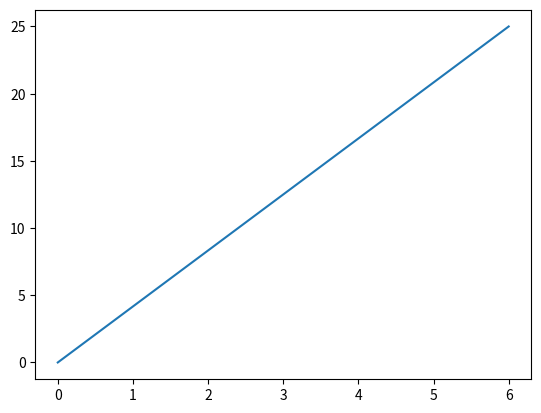

Python code for this plot:
import matplotlib.pyplot as plt
import numpy as np

xpoints = np.array([0, 6])
ypoints = np.array([0, 25])

plt.plot(xpoints, ypoints)
plt.show()